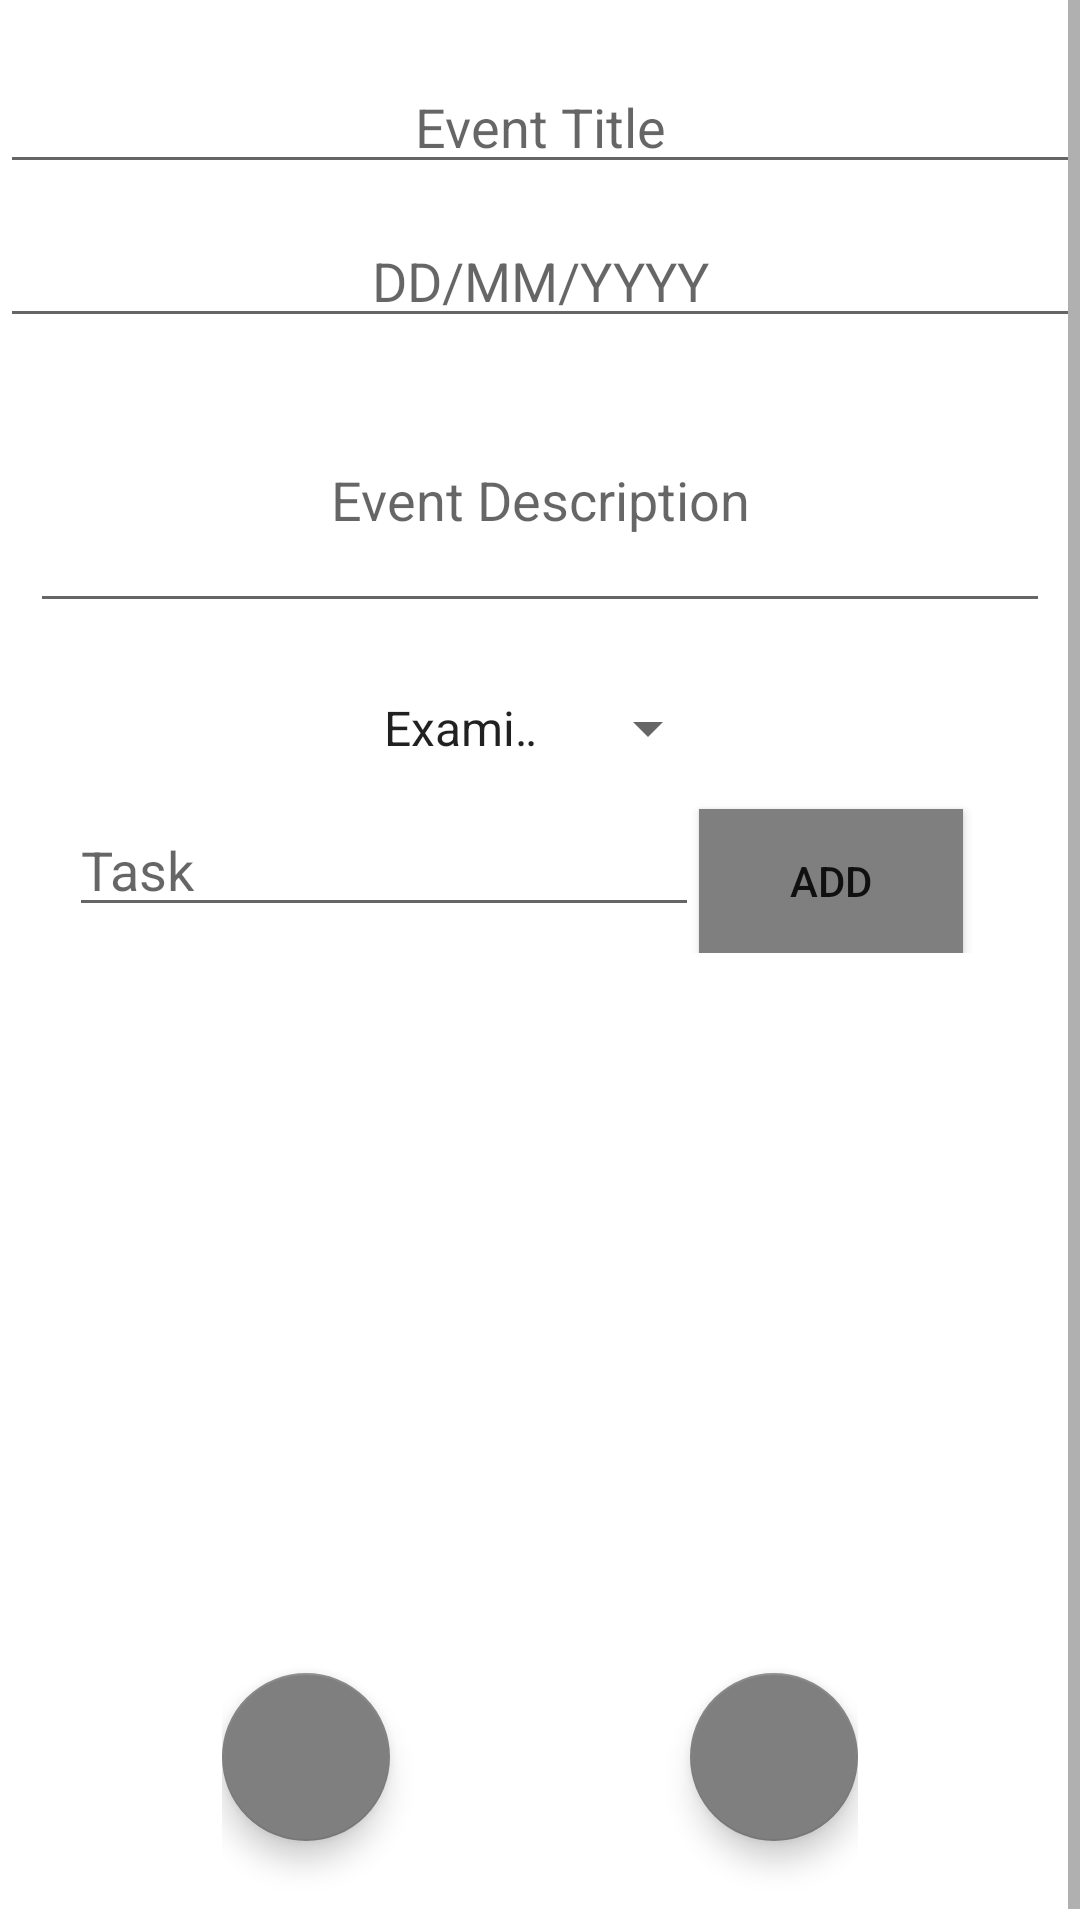

Here is an Android app screen rendered from its layout file. Give the layout XML and the strings, colors and styles it references.
<!-- AndroidManifest.xml: application theme AppTheme -->
<!-- res/layout/fragment_edit_event.xml -->
<?xml version="1.0" encoding="utf-8"?>
<androidx.constraintlayout.widget.ConstraintLayout
    xmlns:android="http://schemas.android.com/apk/res/android"
    xmlns:app="http://schemas.android.com/apk/res-auto"
    xmlns:tools="http://schemas.android.com/tools"
    android:layout_width="match_parent"
    android:layout_height="match_parent"
    tools:context=".EditEventFragment"
    android:id="@+id/background">

    <ScrollView
        android:layout_width="match_parent"
        android:layout_height="match_parent">

        <RelativeLayout
            android:layout_width="match_parent"
            android:layout_height="wrap_content"
            android:orientation="vertical" >

            <EditText
                android:id="@+id/TitleEditText"
                android:layout_width="wrap_content"
                android:layout_height="wrap_content"
                android:layout_alignParentStart="true"
                android:layout_alignParentEnd="true"
                android:layout_marginTop="20dp"
                android:ems="10"
                android:gravity="center_horizontal"
                android:hint="Event Title"
                android:inputType="textPersonName"
                android:textAllCaps="false" />

            <EditText
                android:id="@+id/dateEditText"
                android:layout_width="wrap_content"
                android:layout_height="wrap_content"
                android:layout_below="@+id/TitleEditText"
                android:layout_alignParentStart="true"
                android:layout_alignParentEnd="true"
                android:layout_marginTop="10dp"
                android:ems="10"
                android:gravity="center_horizontal"
                android:hint="DD/MM/YYYY"
                android:inputType="date" />

            <EditText
                android:id="@+id/descriptionEditText"
                android:layout_width="281dp"
                android:layout_height="85dp"
                android:layout_below="@+id/dateEditText"
                android:layout_alignParentStart="true"
                android:layout_alignParentEnd="true"
                android:layout_margin="10dp"
                android:layout_marginTop="32dp"
                android:ems="10"
                android:gravity="center"
                android:hint="Event Description"
                android:inputType="textPersonName" />

            <Spinner
                android:id="@+id/categorySpinner"
                android:layout_width="120dp"
                android:layout_height="30dp"
                android:layout_below="@+id/descriptionEditText"
                android:layout_alignParentStart="true"
                android:layout_alignParentEnd="true"
                android:layout_marginStart="120dp"
                android:layout_marginTop="10dp"
                android:layout_marginEnd="120dp"
                android:entries="@array/colors"
                app:layout_constraintHorizontal_bias="0.497"
                app:layout_constraintStart_toStartOf="parent" />

            <LinearLayout
                android:layout_width="wrap_content"
                android:layout_height="wrap_content"
                android:layout_below="@+id/categorySpinner"
                android:id="@+id/linear"
                android:layout_centerInParent="true">

                <EditText
                    android:id="@+id/newTaskEditText"
                    android:layout_width="wrap_content"
                    android:layout_height="wrap_content"
                    android:layout_marginTop="10dp"
                    android:ems="10"
                    android:hint="Task"
                    android:inputType="textPersonName" />


                <Button
                    android:id="@+id/addButton"
                    android:layout_width="wrap_content"
                    android:layout_height="wrap_content"
                    android:layout_marginTop="12dp"
                    android:layout_marginEnd="16dp"
                    android:background="#7F7F7F"
                    android:backgroundTint="#7F7F7F"
                    android:text="Add" />

            </LinearLayout>

            <ListView
                android:id="@+id/listView"
                android:layout_height="150dp"
                android:layout_width="match_parent"
                android:nestedScrollingEnabled="true"
                android:layout_below="@+id/linear"
                android:layout_marginTop="20dp"

                app:layout_constraintEnd_toEndOf="parent"
                android:layout_alignParentStart="true"
                android:layout_alignParentEnd="true" />

            <LinearLayout
                android:layout_width="wrap_content"
                android:layout_height="wrap_content"
                android:layout_below="@+id/listView"
                android:layout_centerInParent="true"
                android:layout_marginTop="50dp">
                <com.google.android.material.floatingactionbutton.FloatingActionButton
                    android:id="@+id/cancelFloatingActionButton"
                    android:layout_width="wrap_content"
                    android:layout_height="wrap_content"
                    android:layout_marginTop="20dp"
                    android:layout_marginEnd="50dp"
                    android:clickable="true"
                    android:padding="20dp"
                    android:layout_marginBottom="30dp"
                    android:src="@drawable/ic_close_black_24dp"
                    app:backgroundTint="#7F7F7F"
                    android:focusable="true" />

                <com.google.android.material.floatingactionbutton.FloatingActionButton
                    android:id="@+id/UpdateDataFloatingActionButton"
                    android:layout_width="wrap_content"
                    android:layout_height="wrap_content"
                    android:layout_marginTop="20dp"
                    android:layout_marginStart="50dp"
                    android:layout_marginBottom="30dp"
                    android:clickable="true"
                    android:padding="20dp"
                    android:src="@drawable/ic_done_black_24dp"
                    app:backgroundTint="#7F7F7F"
                    android:focusable="true" />
            </LinearLayout>
        </RelativeLayout>
    </ScrollView>

</androidx.constraintlayout.widget.ConstraintLayout>
<!-- resources referenced by this layout -->
<resources>
  <string-array name="colors">
          <item name="1">Examination</item>
          <item name="2">Assignment</item>
          <item name="3">Academic</item>
          <item name="4">Conference</item>
          <item name="4">Leisure</item>
          <item name="4">Meeting</item>
  
      </string-array>
  <style name="AppTheme" parent="Theme.MaterialComponents.Light.NoActionBar">
  
      
          <item name="colorPrimary">@color/colorPrimary</item>
          <item name="colorPrimaryDark">@color/colorPrimaryDark</item>
          <item name="colorAccent">@color/colorAccent</item>
      </style>
  <color name="colorPrimary">#01579b</color>
  <color name="colorPrimaryDark">#002f6c</color>
  <color name="colorAccent">#03DAC5</color>
</resources>
